4-way image classification set "Alzheimer_s Dataset" from GitHub (Asik007/BME240_ML); label vocabulary: mild demented, moderate demented, non demented, very mild demented.

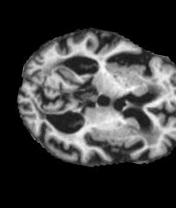
Label: mild demented

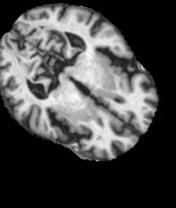
Label: very mild demented

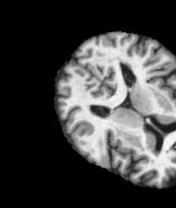
Label: non demented

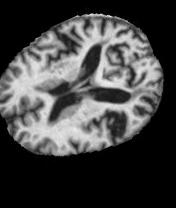
Label: mild demented

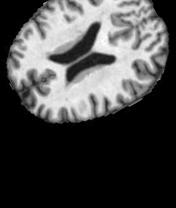
Label: non demented

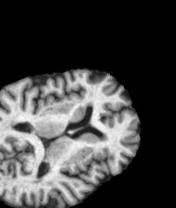
Label: very mild demented
